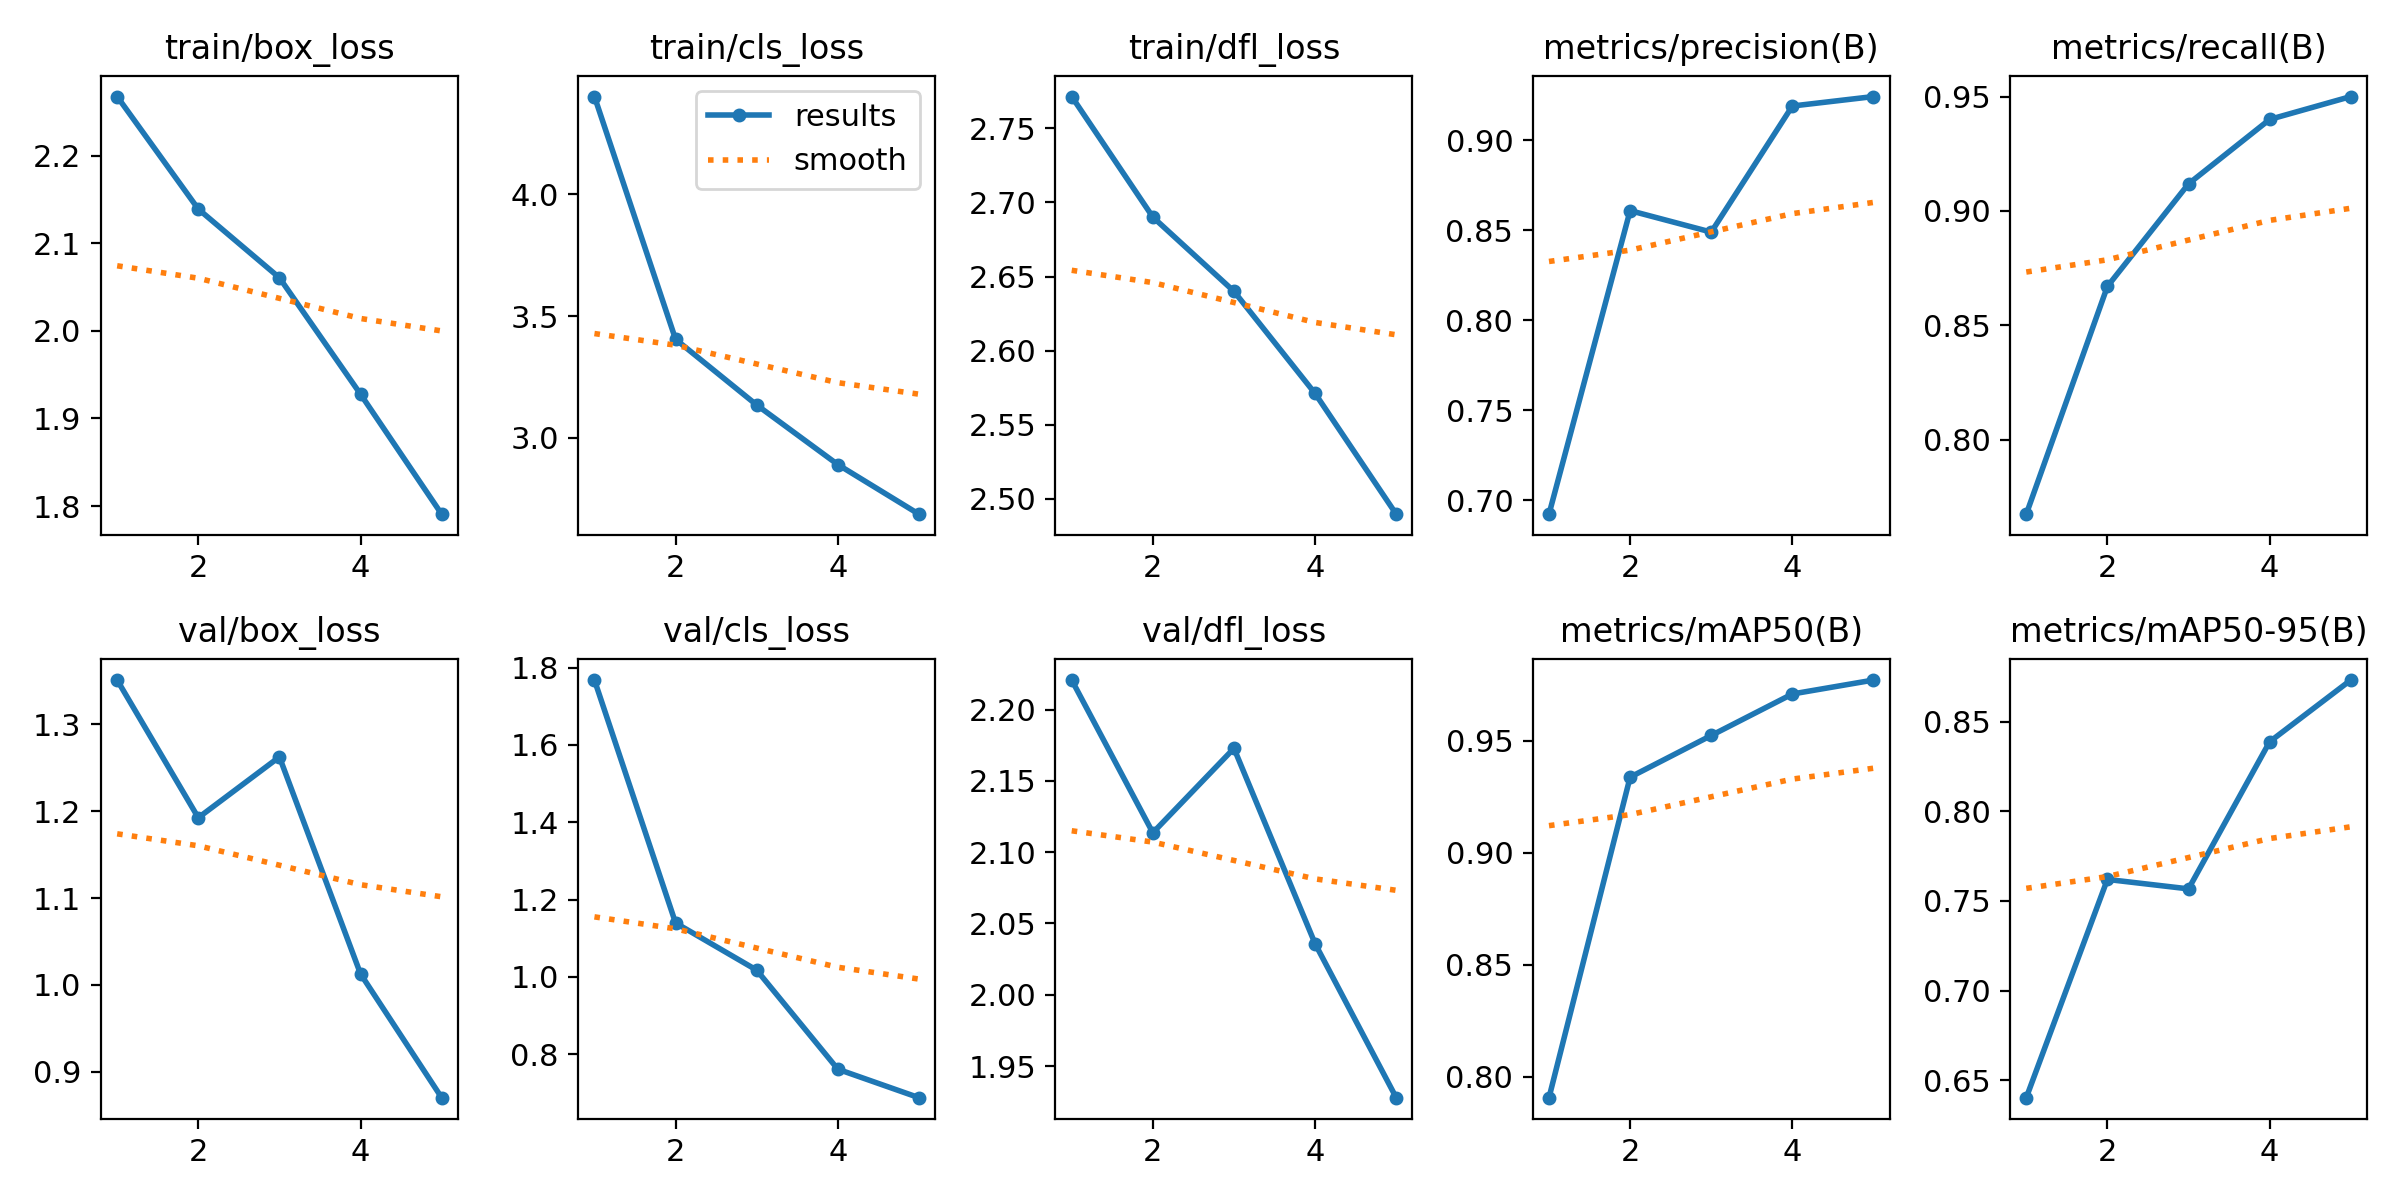

Values plotted in this chart, from the file beside it:
epoch, train/box_loss, train/cls_loss, train/dfl_loss, metrics/precision(B), metrics/recall(B), metrics/mAP50(B), metrics/mAP50-95(B), val/box_loss, val/cls_loss, val/dfl_loss, lr/pg0, lr/pg1, lr/pg2
1, 2.267, 4.402, 2.771, 0.6923, 0.7675, 0.7906, 0.6403, 1.351, 1.768, 2.221, 0.06691, 0.0001663, 0.0001663
2, 2.139, 3.405, 2.69, 0.8609, 0.867, 0.9337, 0.762, 1.192, 1.139, 2.114, 0.03367, 0.000267, 0.000267
3, 2.061, 3.135, 2.64, 0.849, 0.9119, 0.9523, 0.7567, 1.262, 1.017, 2.173, 0.0003769, 0.0003018, 0.0003018
4, 1.928, 2.891, 2.571, 0.9191, 0.94, 0.9708, 0.8387, 1.013, 0.761, 2.036, 0.000203, 0.000203, 0.000203
5, 1.791, 2.687, 2.49, 0.9243, 0.95, 0.9771, 0.8731, 0.8702, 0.6873, 1.928, 0.000104, 0.000104, 0.000104
